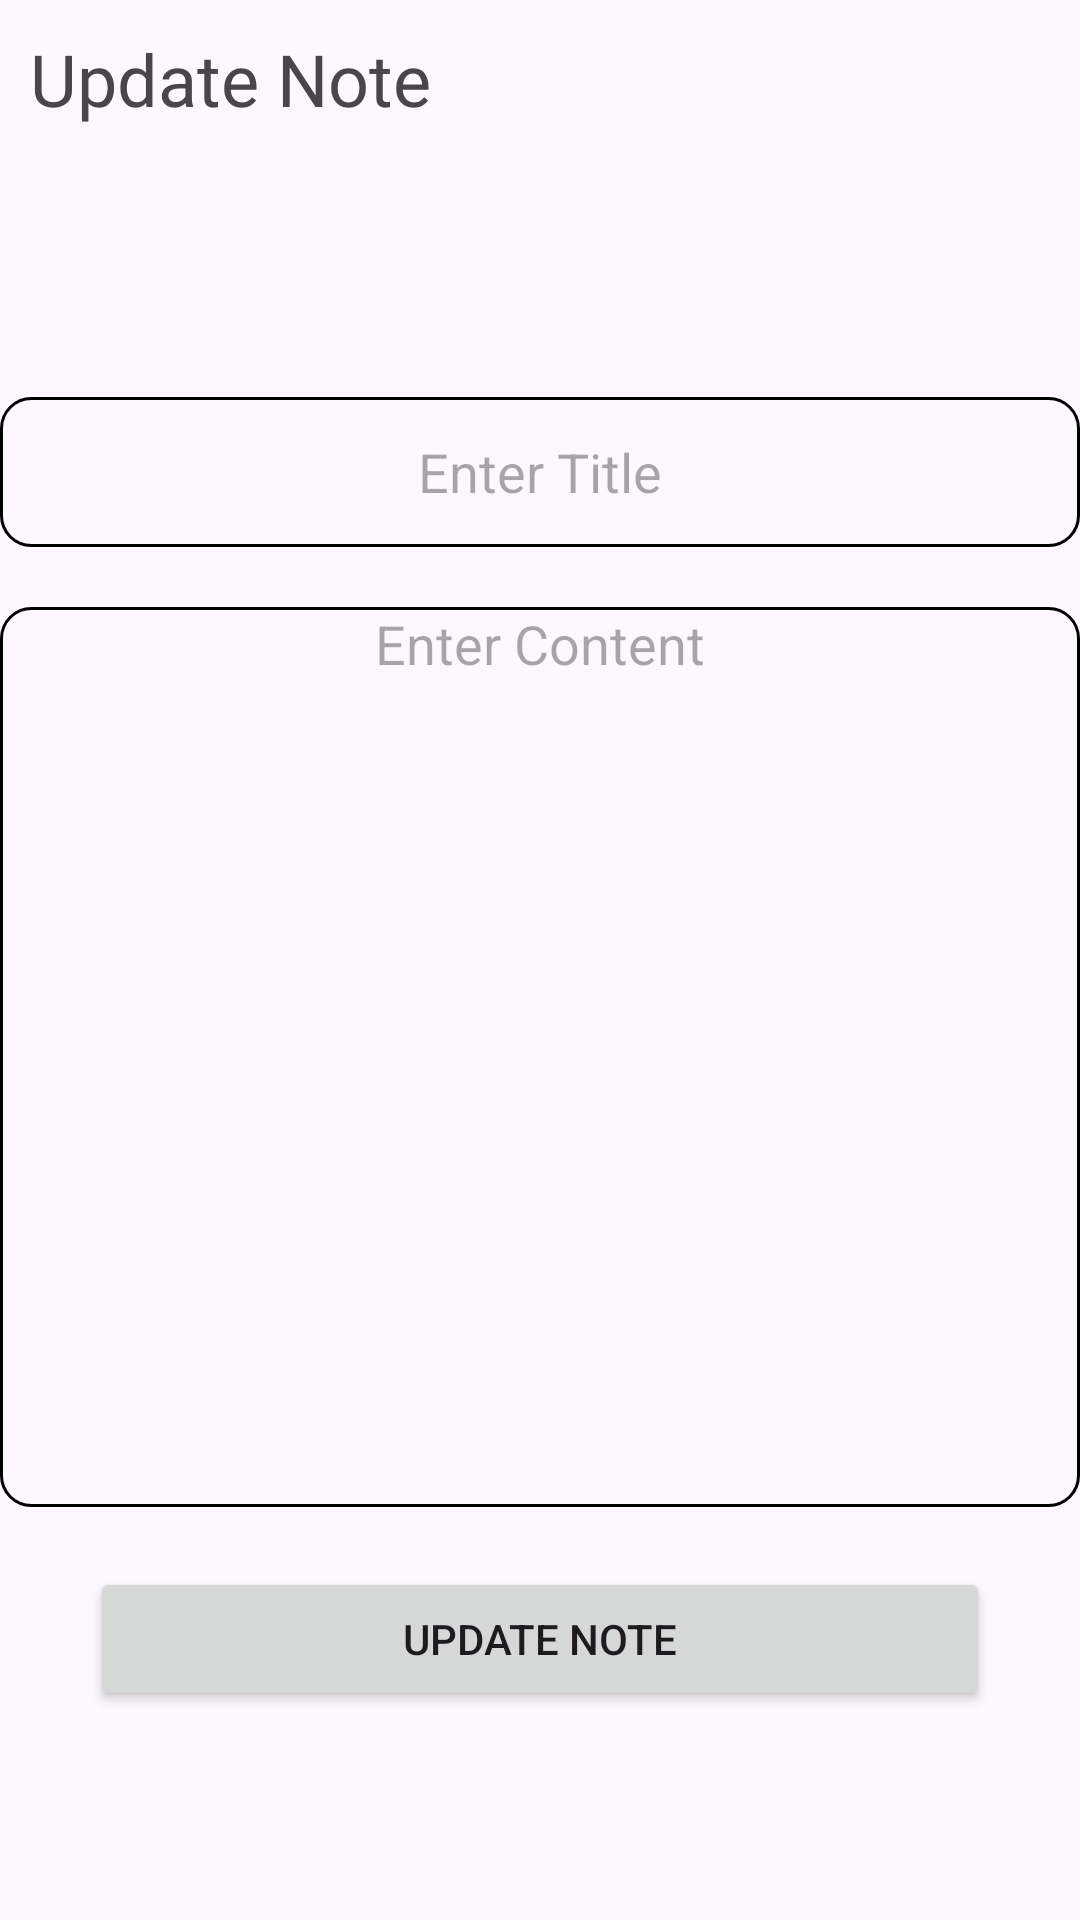

Layout XML and referenced resources for this Android screen:
<!-- AndroidManifest.xml: application theme Theme.MyNoteApp -->
<!-- res/layout/activity_update_note.xml -->
<?xml version="1.0" encoding="utf-8"?>
<LinearLayout xmlns:android="http://schemas.android.com/apk/res/android"
    xmlns:app="http://schemas.android.com/apk/res-auto"
    xmlns:tools="http://schemas.android.com/tools"
    android:id="@+id/main"
    android:layout_width="match_parent"
    android:layout_height="match_parent"
    android:layout_margin="15dp"
    android:orientation="vertical"
    tools:context=".UpdateNoteActivity">
    <TextView
        android:layout_width="wrap_content"
        android:layout_height="wrap_content"
        android:text="@string/update_note_header"
        android:textSize="24sp"
        android:textColor="@color/orange"
        android:fontFamily="@font/poppins"
        android:layout_margin="10dp"
        />

    <EditText
        android:id="@+id/update_title_et"
        android:layout_width="match_parent"
        android:layout_height="50dp"
        android:autofillHints="name"
        android:background="@drawable/orange_border"
        android:ems="10"
        android:inputType="text"
        android:layout_marginTop="80dp"
        android:hint="@string/enter_title"
        android:gravity="center"/>

    <EditText
        android:id="@+id/update_content_et"
        android:layout_width="match_parent"
        android:layout_height="300dp"
        android:background="@drawable/orange_border"
        android:ems="10"
        android:layout_marginTop="20dp"
        android:inputType="text"
        android:gravity="center_horizontal"
        android:hint="@string/enter_content" />

    <Button
        android:id="@+id/update_btn"
        android:layout_width="300dp"
        android:layout_height="wrap_content"
        android:layout_gravity="center"
        android:layout_marginTop="20dp"
        android:text="@string/update_note" />
</LinearLayout>
<!-- resources referenced by this layout -->
<resources>
  <!-- drawable orange_border (drawable) -->
  <?xml version="1.0" encoding="utf-8"?>
  <shape xmlns:android="http://schemas.android.com/apk/res/android"
  
      android:shape="rectangle"
      >
      <stroke
          android:width="1dp"
          android:color="@color/orange"/>
  
      <corners
          android:radius="10dp"/>
  
  
  
  </shape>
  <string name="enter_content">Enter Content</string>
  <string name="enter_title">Enter Title</string>
  <string name="update_note">Update Note</string>
  <string name="update_note_header">Update Note</string>
  <style name="Theme.MyNoteApp" parent="Base.Theme.MyNoteApp" />
  <style name="Base.Theme.MyNoteApp" parent="Theme.Material3.DayNight.NoActionBar">
          
           <item name="colorPrimary">@color/orange</item>
           <item name="colorPrimaryVariant">@color/orange</item>
           <item name="android:statusBarColor">@color/orange</item>
      </style>
</resources>
